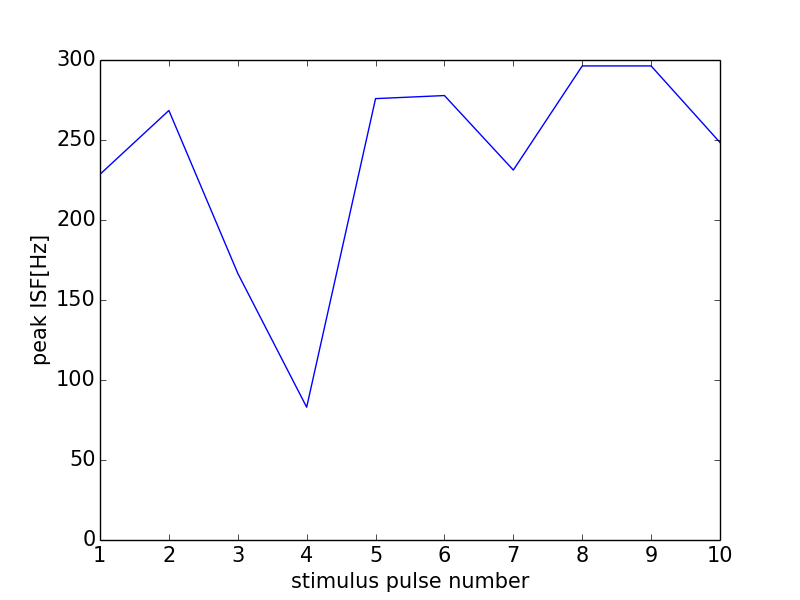

Source data for this figure (header and first rows):
0, 0.0
0, 0
1, 228.6
2, 268.5
3, 166.7
4, 82.99
5, 275.9
6, 277.8
7, 231.2
8, 296.3
9, 296.3
10, 248.4
11, 0
